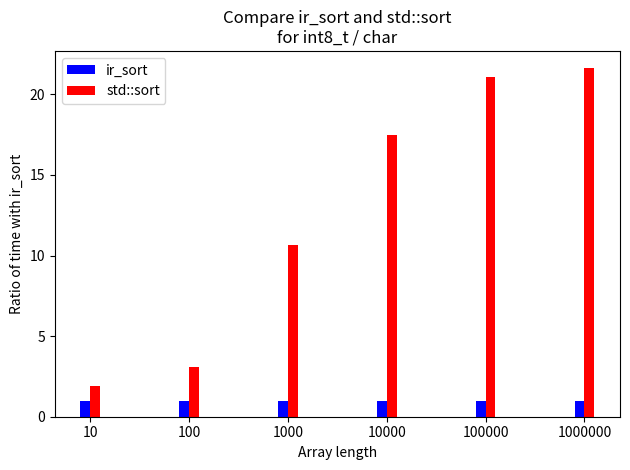

Source code (Python):
import math
import numpy as np
import matplotlib.pyplot as plt
from matplotlib.ticker import MaxNLocator
from collections import namedtuple

# int8_t
# a = np.array([275 ,4649    ,14572   ,98227   ,1055457 ,11270786, 96196725])           # only +ve numbers
# b = np.array([541 , 11042   ,154503  ,1708525 ,21876474    ,279309306, 2844986238])   # only +ve numbers
a = np.array([269 ,3836    ,13945   ,90872   ,933410  ,14385985])
b = np.array([517 ,11898   ,148601  ,1587447 ,19650477    ,310950246])
str_title = 'Compare ir_sort and std::sort\nfor int8_t / char'


# int16_t
# a = np.array([393 ,7613    ,33050   ,276984  ,2112954 ,11793120])         # only +ve numbers
# b = np.array([815 ,13249   ,163954  ,2031294 ,25689232    ,277444139])    # only +ve numbers
# a = np.array([279 ,6343    ,30626   ,271267  ,2292243 ,18349168])
# b = np.array([547 ,10904   ,156395  ,1997349 ,27713607    ,368732364])
# str_title = 'Compare ir_sort and std::sort\nfor int16_t'

# int32_t
# a = np.array([348 ,7475    ,51502   ,407814  ,4367830 ,43633473])
# b = np.array([733 ,13102   ,159645  ,1947570 ,24938572    ,294587143])
# str_title = 'Compare ir_sort and std::sort\nfor int32_t'

# int64_t
# a = np.array([306,6250,   44412,  383460, 4942495,48869952    ,459929464])
# b = np.array([561 ,10350   ,147551  ,1910381 ,28341456    ,323027561   ,3375677528])
# str_title = 'Compare ir_sort and std::sort\nfor int64_t'

n_groups = len(a)
xLabels = [];
for i in range(n_groups): xLabels.append(str(math.pow(10,i+1)// 1))
for i in range(n_groups): xLabels[i] = xLabels[i][:-2]
# for i in range(n_groups): xLabels.append('10^' + str(i+1))        # this will show the arrayLength in power, i.e "10^6"
xLabels = tuple(xLabels)

ratioTerm = a;
max_percentage = 1      # write 100 to get the result in terms of 100
ir_sort_time = (a*max_percentage) / ratioTerm
STL_sort_time= (b*max_percentage) / ratioTerm
# ir_sort_time = a
# STL_sort_time= b

fig, ax = plt.subplots()

index = np.arange(n_groups)
bar_width = 0.1
opacity = 1.0

rects1 = ax.bar(index, ir_sort_time, bar_width,
                alpha=opacity, color='b',
                label='ir_sort')

rects2 = ax.bar(index + bar_width, STL_sort_time, bar_width,
                alpha=opacity, color='r',
                label='std::sort')

ax.set_xlabel('Array length')
# ax.set_ylabel('Time (nano-seconds)')
# ax.set_ylabel('Ratio of time with std::sort')
ax.set_ylabel('Ratio of time with ir_sort')
ax.set_title(str_title)
ax.set_xticks(index + bar_width / 2)
ax.set_xticklabels(xLabels)
ax.legend()

fig.tight_layout()
plt.show()
